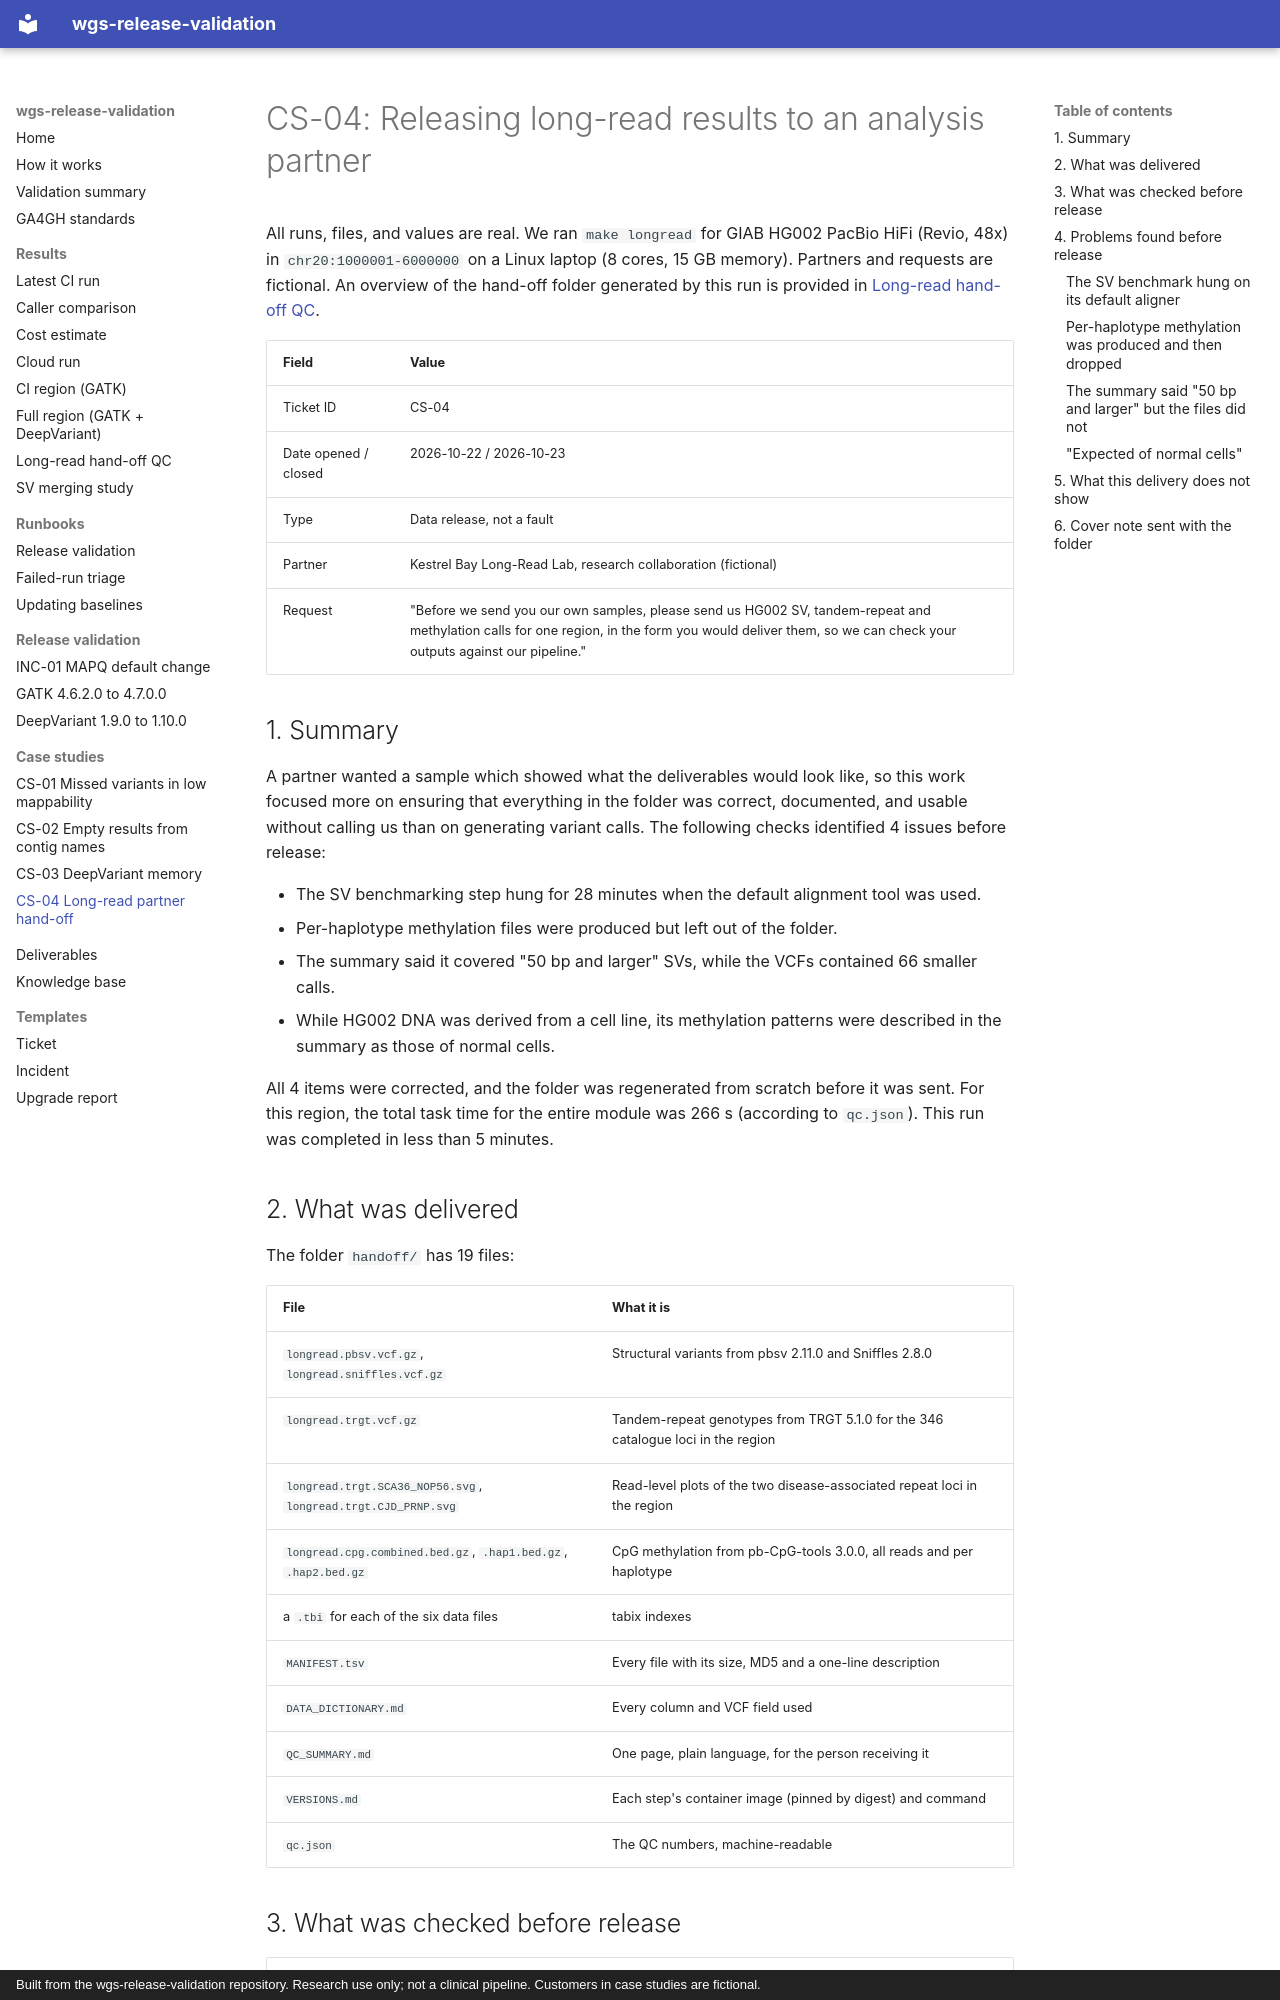

repository: ericwootton/wgs-release-validation · page: case-studies/CS-04-partner-handoff/index.html · generator: mkdocs · copyright: Built from the wgs-release-validation repository. Research use only; not a clinical pipeline. Customers in case studies are fictional.

# CS-04: Releasing long-read results to an analysis partner

All runs, files, and values are real. We ran `make longread` for GIAB HG002
PacBio HiFi (Revio, 48x) in `chr20:1000001-6000000` on a Linux laptop (8
cores, 15 GB memory). Partners and requests are fictional. An overview of the
hand-off folder generated by this run is provided in
[Long-read hand-off QC](../results/longread/QC_SUMMARY.md).

| Field | Value |
|---|---|
| Ticket ID | CS-04 |
| Date opened / closed | 2026-10-22 / 2026-10-23 |
| Type | Data release, not a fault |
| Partner | Kestrel Bay Long-Read Lab, research collaboration (fictional) |
| Request | "Before we send you our own samples, please send us HG002 SV, tandem-repeat and methylation calls for one region, in the form you would deliver them, so we can check your outputs against our pipeline." |

## 1. Summary

A partner wanted a sample which showed what the deliverables would look like, so this work
focused more on ensuring that everything in the folder was correct, documented, and usable
without calling us than on generating variant calls. The following checks identified 4 issues
before release:

- The SV benchmarking step hung for 28 minutes when the default alignment tool was used.
- Per-haplotype methylation files were produced but left out of the folder.
- The summary said it covered "50 bp and larger" SVs, while the VCFs contained 66 smaller calls.
- While HG002 DNA was derived from a cell line, its methylation patterns were described in
  the summary as those of normal cells.

All 4 items were corrected, and the folder was regenerated from scratch before it was sent. For
this region, the total task time for the entire module was 266 s (according to `qc.json`). This
run was completed in less than 5 minutes.

## 2. What was delivered

The folder `handoff/` has 19 files:

| File | What it is |
|---|---|
| `longread.pbsv.vcf.gz`, `longread.sniffles.vcf.gz` | Structural variants from pbsv 2.11.0 and Sniffles 2.8.0 |
| `longread.trgt.vcf.gz` | Tandem-repeat genotypes from TRGT 5.1.0 for the 346 catalogue loci in the region |
| `longread.trgt.SCA36_NOP56.svg`, `longread.trgt.CJD_PRNP.svg` | Read-level plots of the two disease-associated repeat loci in the region |
| `longread.cpg.combined.bed.gz`, `.hap1.bed.gz`, `.hap2.bed.gz` | CpG methylation from pb-CpG-tools 3.0.0, all reads and per haplotype |
| a `.tbi` for each of the six data files | tabix indexes |
| `MANIFEST.tsv` | Every file with its size, MD5 and a one-line description |
| `DATA_DICTIONARY.md` | Every column and VCF field used |
| `QC_SUMMARY.md` | One page, plain language, for the person receiving it |
| `VERSIONS.md` | Each step's container image (pinned by digest) and command |
| `qc.json` | The QC numbers, machine-readable |
